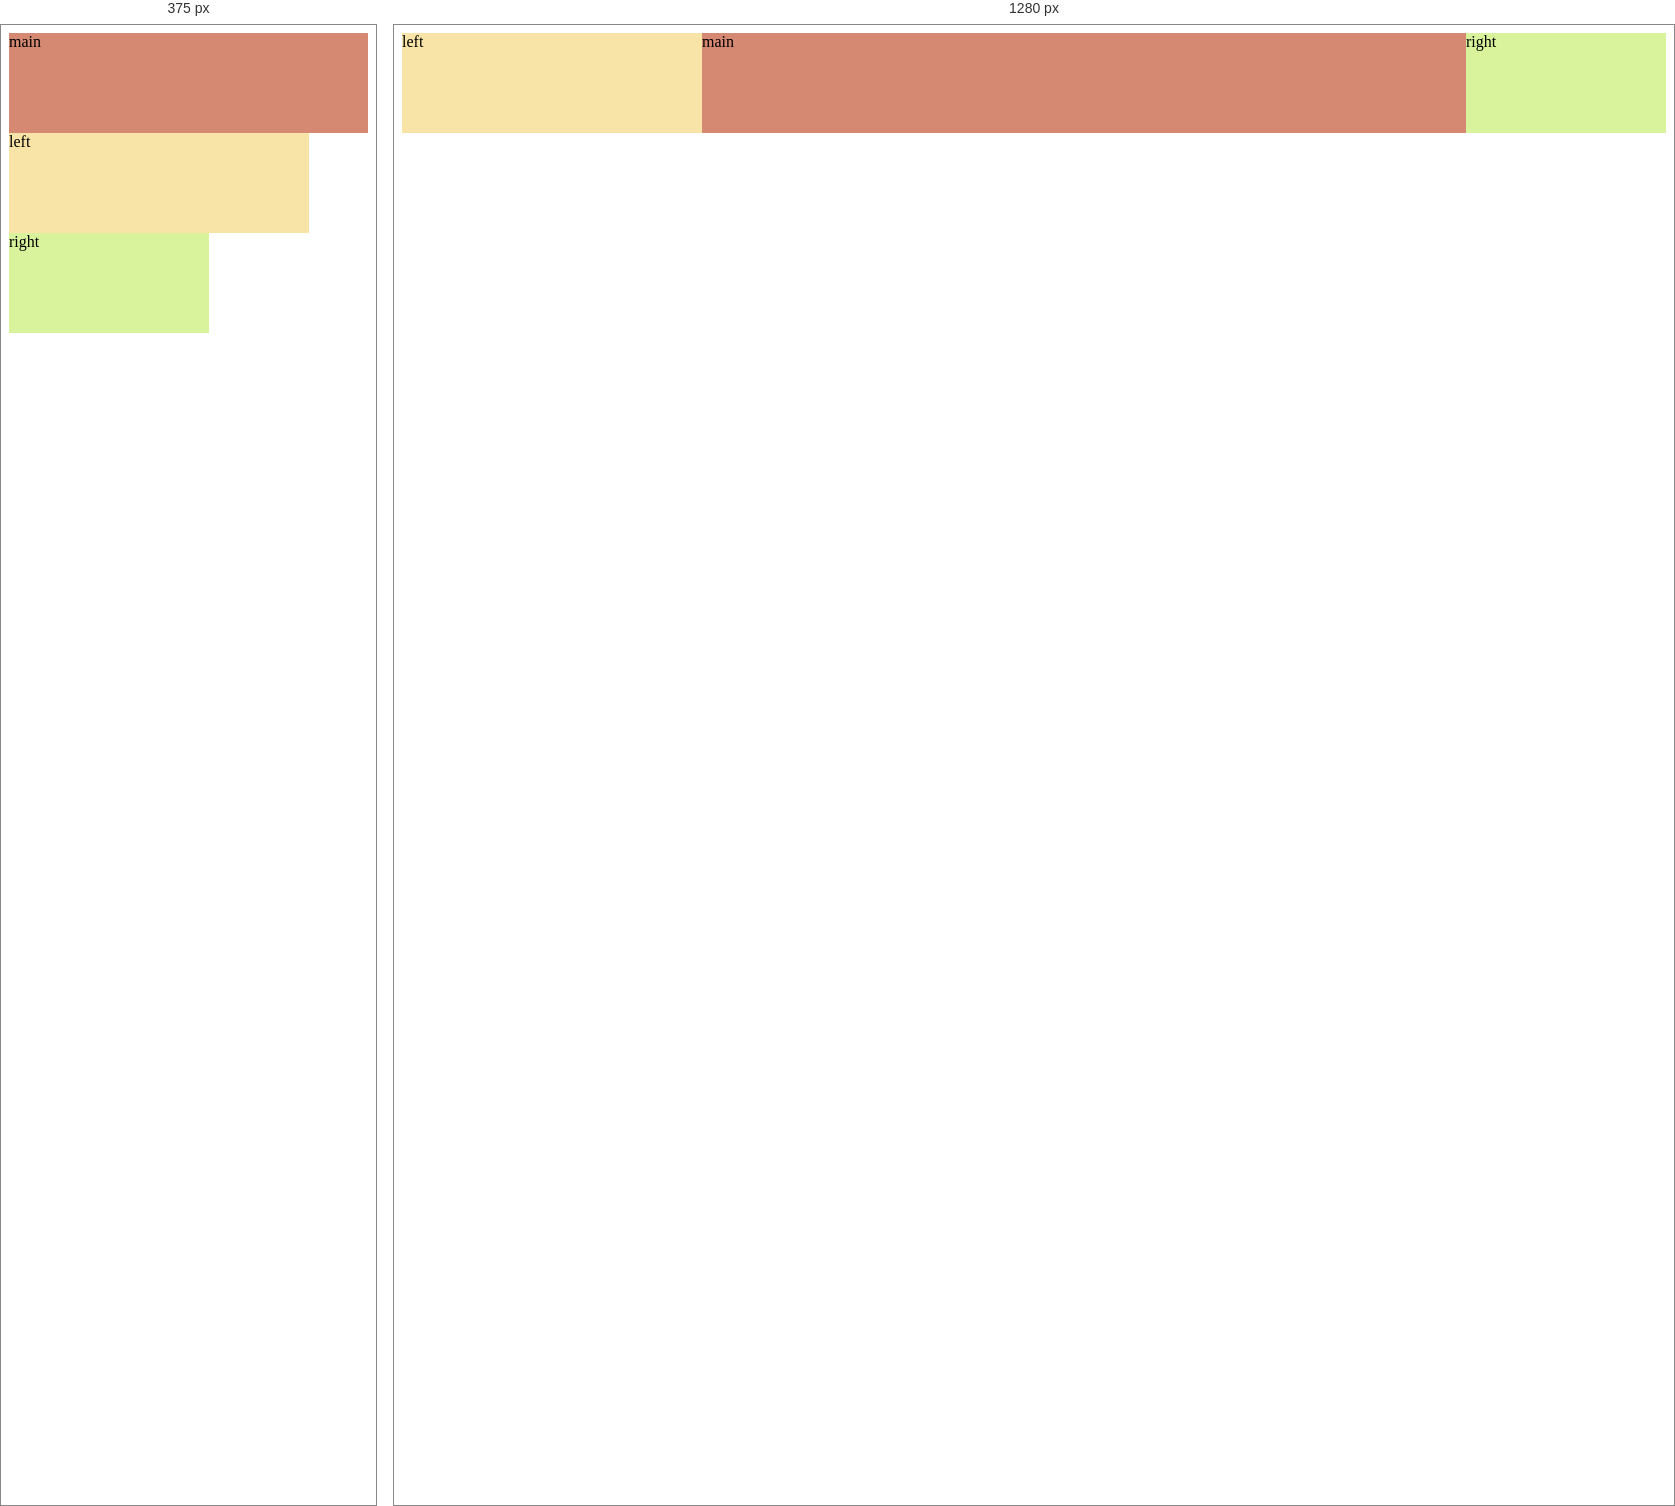
Rendered at 375 px and 1280 px, left to right.

<!-- file: col3-step5.html -->
<!DOCTYPE html>
<html lang="en">
  <head>
    <title>3列布局</title>
  </head>

  <body>
    <style>
      /* 为了方便查看，给布局容器设置高度和颜色 */
      .main,
      .left,
      .right {
        height: 100px;
      }
      .main {
        background-color: rgb(214, 137, 114);
      }
      .left {
        background-color: rgb(247, 228, 166);
      }
      .right {
        background-color: rgb(216, 243, 155);
      }
    </style>
    <style>
      .main,
      .left,
      .right {
        float: left;
      }
      .wrap {
        padding: 0 200px 0 300px;
      }
      .wrap::after {
        content: '';
        display: block;
        clear: both;
      }
      .main {
        width: 100%;
      }
      .left {
        width: 300px;
        position: relative;
        left: -300px;
        margin-left: -100%;
      }
      .right {
        position: relative;
        width: 200px;
        margin-left: -200px;
        right: -200px;
      }
      @media only screen and (max-width: 1000px) {
        .wrap {
          padding: 0;
        }
        .left {
          left: 0;
          margin-left: 0;
        }
        .right {
          margin-left: 0;
          right: 0;
        }
      }
    </style>
    <div class="wrap">
      <main class="main">main</main>
      <aside class="left">left</aside>
      <aside class="right">right</aside>
    </div>
  </body>
</html>
